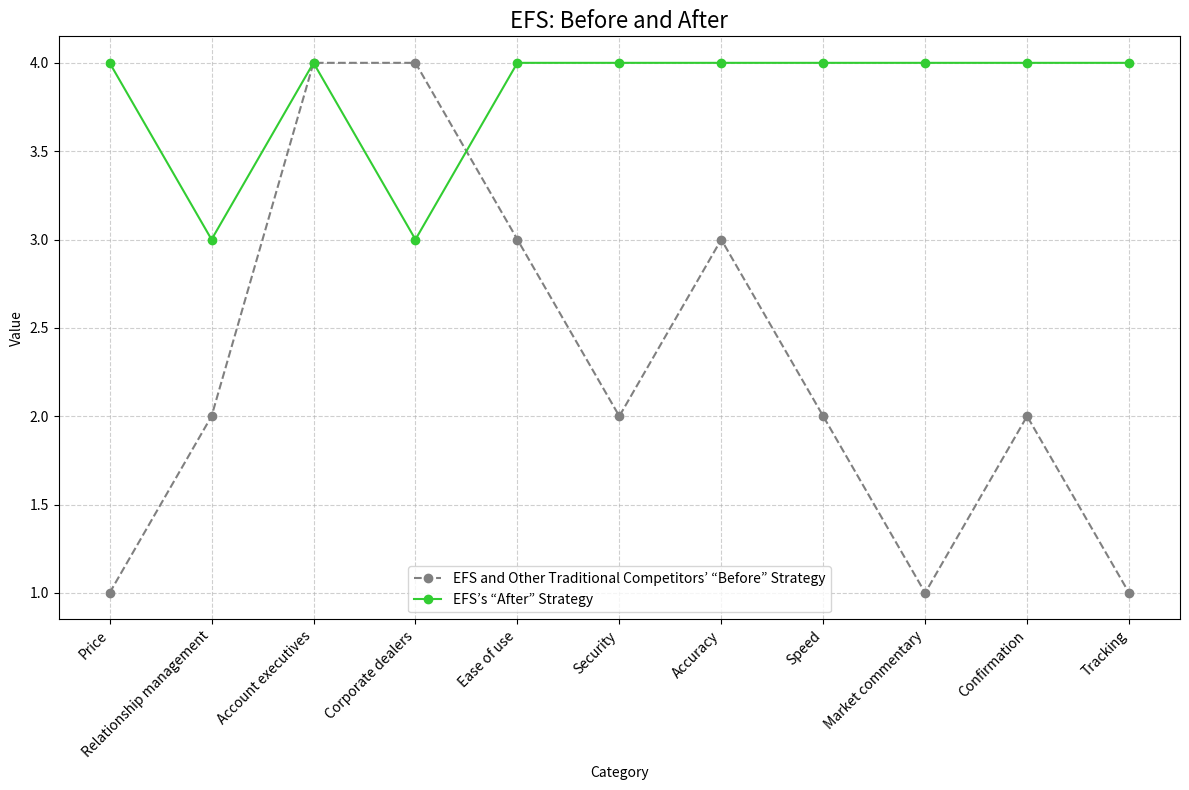

Python code for this plot:
import matplotlib.pyplot as plt
import numpy as np
import pandas as pd

# Define the data
categories = [
    'Price', 'Relationship management', 'Account executives', 'Corporate dealers',
    'Ease of use', 'Security', 'Accuracy', 'Speed', 'Market commentary', 'Confirmation', 'Tracking'
]

before_values = [1, 2, 4, 4, 3, 2, 3, 2, 1, 2, 1]
after_values = [4, 3, 4, 3, 4, 4, 4, 4, 4, 4, 4]

# Create a DataFrame
data = pd.DataFrame({
    'Category': categories,
    'Before': before_values,
    'After': after_values
})

# Plotting the data
fig, ax = plt.subplots(figsize=(12, 8))

ax.plot(data['Category'], data['Before'], label="EFS and Other Traditional Competitors’ “Before” Strategy", linestyle='--', marker='o', color='gray')
ax.plot(data['Category'], data['After'], label="EFS’s “After” Strategy", linestyle='-', marker='o', color='limegreen')

# Adding titles and labels
ax.set_title('EFS: Before and After', fontsize=16)
ax.set_xlabel('Category')
ax.set_ylabel('Value')

# Rotate category labels for better readability
plt.xticks(rotation=45, ha='right')

# Adding grid
ax.grid(True, linestyle='--', alpha=0.6)

# Adding legend
ax.legend()

# Adjust layout to prevent clipping of tick-labels
plt.tight_layout()

# Save the plot as an image file
plt.savefig('blue_ocean_strategy.png')

# Show the plot (optional, will work if running in a suitable environment)
plt.show()

# Display the adjusted data
print(data)
